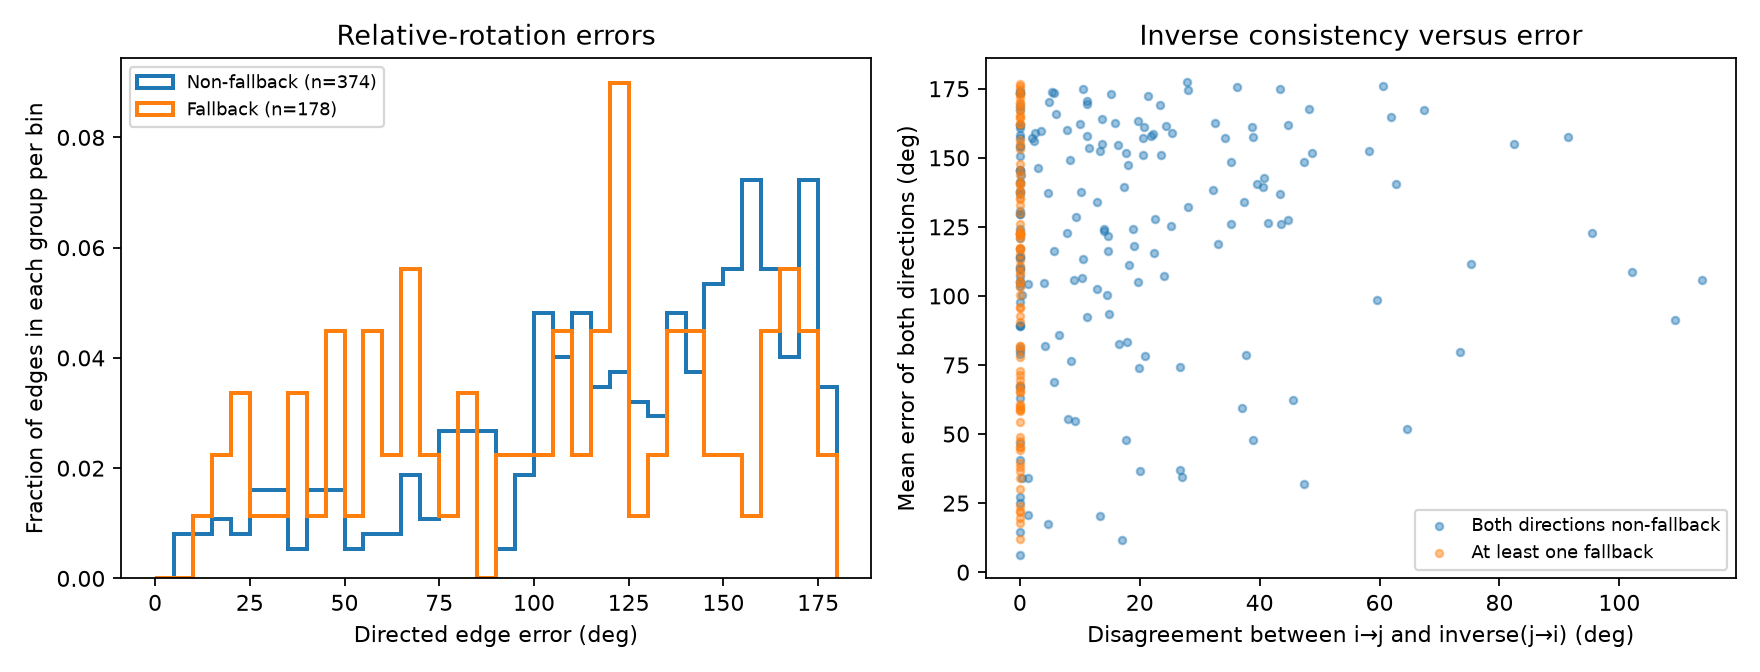

The table this chart was drawn from, first rows:
particle_i, particle_j, used_fallback, valid_rotation, rotation_error_deg, inverse_disagreement_deg, orthogonality_residual, determinant
1, 4, 0, 1, 145.5, 0.0, 1.5973370561094636e-15, 1
1, 8, 1, 1, 117.5, 0.0, 0.0, 1.0
1, 14, 0, 1, 162.3, 10.06, 6.175966894938028e-16, 1
1, 33, 0, 1, 130.9, 0.0, 1.4205098486939111e-15, 1
1, 49, 0, 1, 134.4, 40.66, 1.0223985852632577e-15, 1
1, 55, 1, 1, 135, 0.0, 0.0, 1.0
1, 56, 0, 1, 6.315, 3.1945284701301985e-06, 3.724622451694649e-15, 1
1, 92, 0, 1, 129.8, 0.0, 1.599933440450032e-15, 1
1, 96, 0, 1, 143.8, 0.1719, 1.3621218108007045e-15, 1
1, 106, 0, 1, 83.6, 4.198, 9.865089532905738e-16, 1
1, 110, 0, 1, 139.3, 12.88, 6.670086692604559e-16, 1
1, 114, 0, 1, 167.3, 2.9575586669421963e-06, 1.8370004939064976e-15, 1
1, 116, 0, 1, 79.98, 2.091309789151873e-06, 1.8260339830543782e-15, 1
1, 122, 0, 1, 96.3, 14.93, 7.805375504346052e-16, 1
1, 123, 0, 1, 40.55, 0.0, 3.705601834675482e-16, 1.0
1, 134, 0, 1, 109.7, 2.4148365394514667e-06, 1.2716258197106244e-15, 1
1, 141, 1, 1, 171.8, 0.0, 0.0, 1.0
1, 151, 0, 1, 126.9, 37.34, 1.7431760416599345e-15, 1
1, 152, 1, 1, 122.7, 0.0, 0.0, 1.0
1, 162, 0, 1, 145.4, 2.9575586669421963e-06, 1.3832303298296997e-15, 1
1, 172, 0, 1, 177, 43.31, 8.802837537367248e-16, 1
1, 184, 0, 1, 164, 25.36, 9.842045939495061e-16, 1
1, 186, 0, 1, 157.1, 0.0, 1.0693088041807707e-15, 1
4, 1, 0, 1, 145.5, 0.0, 1.330861334706061e-15, 1
4, 8, 1, 1, 170, 0.0, 0.0, 1.0
4, 14, 0, 1, 115.4, 22.39, 2.898986855137122e-17, 1.0
4, 33, 0, 1, 175.5, 60.49, 3.330248943856955e-16, 1.0
4, 49, 0, 1, 97.87, 2.4148365394514667e-06, 1.764433607066453e-15, 1
4, 55, 1, 1, 173, 0.0, 0.0, 1.0
4, 56, 0, 1, 89.2, 2.699869328381916e-06, 1.5119216747135283e-15, 1
4, 92, 0, 1, 151.4, 35.23, 2.0852321960639775e-15, 1
4, 96, 0, 1, 165.8, 19.63, 2.538431244180427e-16, 1.0
4, 106, 0, 1, 163.8, 13.63, 5.230113028090594e-16, 1.0
4, 110, 0, 1, 81.88, 19.87, 1.6048811169980351e-15, 1
4, 114, 0, 1, 138.5, 41.38, 8.17177619766656e-16, 1
4, 116, 0, 1, 104.7, 12.8, 8.402797990791379e-16, 1
4, 122, 0, 1, 137.8, 10.22, 8.630179792907762e-16, 1
4, 123, 0, 1, 108.9, 35.25, 2.835594304523448e-15, 1
4, 134, 0, 1, 150.7, 0.0, 8.335400388914168e-16, 1
4, 141, 1, 1, 123.4, 0.0, 0.0, 1.0
4, 151, 0, 1, 179.2, 27.95, 9.347388877361955e-16, 1
4, 152, 1, 1, 169.8, 0.0, 0.0, 1.0
4, 162, 0, 1, 147.6, 3.012, 2.6823267605993873e-15, 1
4, 172, 0, 1, 158.1, 2.508, 1.840864924049195e-15, 1
4, 184, 0, 1, 101, 59.62, 7.101133097575471e-16, 1
4, 186, 0, 1, 158.2, 0.0, 1.2903222694555568e-15, 1
8, 1, 1, 1, 117.5, 0.0, 0.0, 1.0
8, 4, 1, 1, 170, 0.0, 0.0, 1.0
8, 14, 1, 1, 105.1, 0.0, 0.0, 1.0
8, 33, 1, 1, 162.3, 0.0, 0.0, 1.0
8, 49, 1, 1, 122.5, 0.0, 0.0, 1.0
8, 55, 1, 1, 21.92, 0.0, 0.0, 1.0
8, 56, 1, 1, 120.9, 0.0, 0.0, 1.0
8, 92, 1, 1, 39.49, 0.0, 0.0, 1.0
8, 96, 1, 1, 140.4, 0.0, 0.0, 1.0
8, 106, 1, 1, 156.6, 0.0, 0.0, 1.0
8, 110, 1, 1, 34.21, 0.0, 0.0, 1.0
8, 114, 1, 1, 176, 0.0, 0.0, 1.0
8, 116, 1, 1, 95.48, 0.0, 0.0, 1.0
8, 122, 1, 1, 164.9, 0.0, 0.0, 1.0
... 492 more rows
